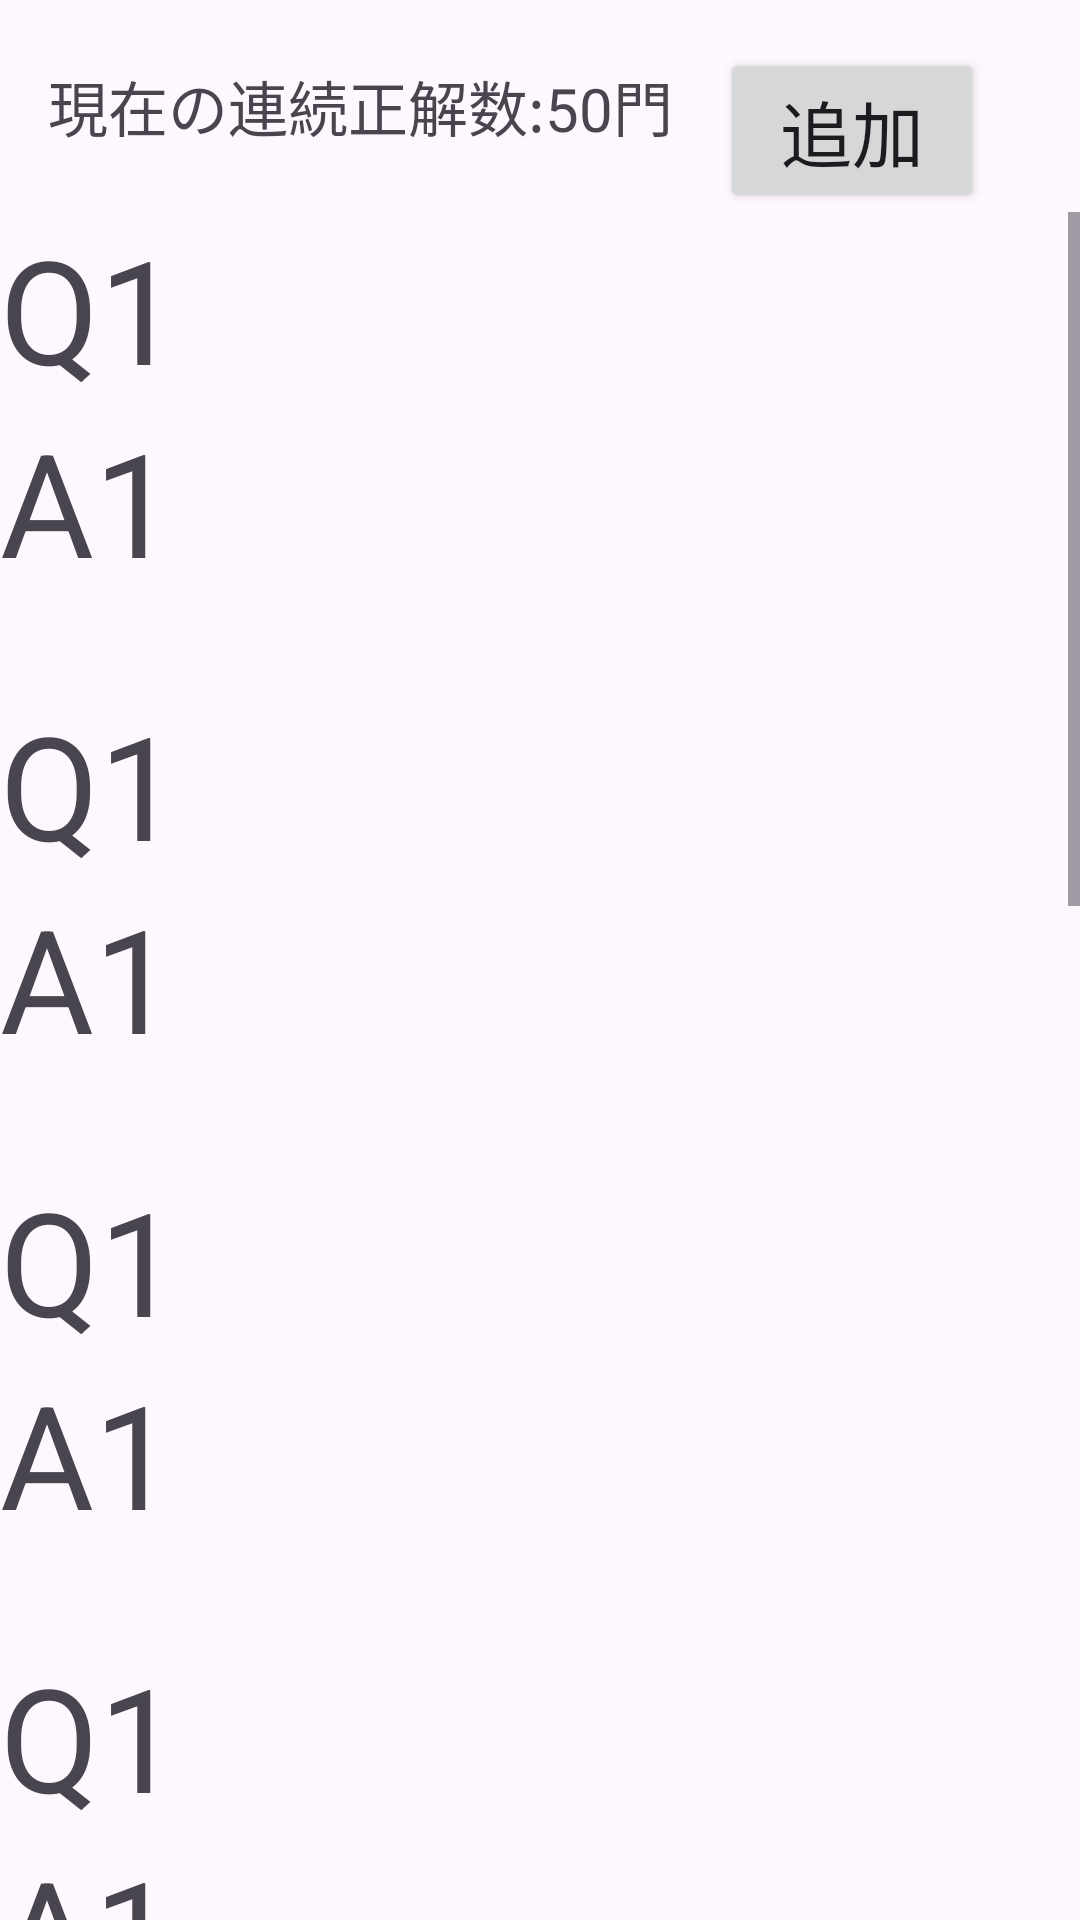

Here is an Android app screen rendered from its layout file. Give the layout XML and the strings, colors and styles it references.
<!-- AndroidManifest.xml: application theme Theme.MobileAppDevAFinal -->
<!-- res/layout/activity_main.xml -->
<?xml version="1.0" encoding="utf-8"?>
<androidx.constraintlayout.widget.ConstraintLayout xmlns:android="http://schemas.android.com/apk/res/android"
    xmlns:app="http://schemas.android.com/apk/res-auto"
    xmlns:tools="http://schemas.android.com/tools"
    android:id="@+id/main"
    android:layout_width="match_parent"
    android:layout_height="match_parent"
    tools:context=".MainActivity">

    <TextView
        android:id="@+id/correctText"
        android:layout_width="wrap_content"
        android:layout_height="wrap_content"
        android:text="現在の連続正解数:50門"
        android:textSize="20dp"
        app:layout_constraintEnd_toStartOf="@+id/addButton"
        app:layout_constraintBottom_toTopOf="@+id/scroll"
        app:layout_constraintTop_toTopOf="parent"
        app:layout_constraintStart_toStartOf="parent" />


    <Button
        android:id="@+id/addButton"
        android:layout_width="wrap_content"
        android:layout_height="wrap_content"
        android:text="追加"
        android:textSize="24dp"
        android:layout_marginTop="16dp"
        android:layout_marginEnd="32dp"
        app:layout_constraintTop_toTopOf="parent"
        app:layout_constraintEnd_toEndOf="parent"
        />
    <ScrollView
        android:id="@+id/scroll"
        android:layout_width="match_parent"
        android:layout_height="600dp"
        android:layout_marginTop="30dp"

        app:layout_constraintTop_toBottomOf="@+id/addButton"
        app:layout_constraintStart_toStartOf="parent"
        app:layout_constraintEnd_toEndOf="parent"
        app:layout_constraintBottom_toBottomOf="parent"
        android:isScrollContainer="false"
        >
        <LinearLayout
            android:id="@+id/linear"
            android:layout_width="match_parent"
            android:layout_height="wrap_content"
            android:orientation="vertical"
            app:layout_constraintEnd_toEndOf="@id/scroll"
            >
            <TextView
                android:id="@+id/question1"
                android:layout_width="wrap_content"
                android:layout_height="wrap_content"
                android:text="Q1"
                android:textSize="48dp"
                />
            <TextView
                android:id="@+id/answer1"
                android:layout_width="wrap_content"
                android:layout_height="wrap_content"
                android:text="A1"
                android:textSize="48dp"
                />

            <TextView
                android:id="@+id/question2"
                android:layout_width="wrap_content"
                android:layout_height="wrap_content"
                android:layout_marginTop="30dp"
                android:text="Q1"
                android:textSize="48dp"
                />

            <TextView
                android:id="@+id/answer2"
                android:layout_width="wrap_content"
                android:layout_height="wrap_content"
                android:text="A1"
                android:textSize="48dp"
                />

            <TextView
                android:id="@+id/question3"
                android:layout_width="wrap_content"
                android:layout_height="wrap_content"
                android:layout_marginTop="30dp"
                android:text="Q1"
                android:textSize="48dp"
                />
            <TextView
                android:id="@+id/answer3"
                android:layout_width="wrap_content"
                android:layout_height="wrap_content"
                android:text="A1"
                android:textSize="48dp"
                />

            <TextView
                android:id="@+id/question4"
                android:layout_width="wrap_content"
                android:layout_height="wrap_content"
                android:layout_marginTop="30dp"
                android:text="Q1"
                android:textSize="48dp"
                />
            <TextView
                android:id="@+id/answer4"
                android:layout_width="wrap_content"
                android:layout_height="wrap_content"
                android:text="A1"
                android:textSize="48dp"
                />

            <TextView
                android:id="@+id/question5"
                android:layout_width="wrap_content"
                android:layout_height="wrap_content"
                android:layout_marginTop="30dp"
                android:text="Q1"
                android:textSize="48dp"
                />
            <TextView
                android:id="@+id/answer5"
                android:layout_width="wrap_content"
                android:layout_height="wrap_content"
                android:text="A1"
                android:textSize="48dp"
                />

            <TextView
                android:id="@+id/question6"
                android:layout_width="wrap_content"
                android:layout_height="wrap_content"
                android:layout_marginTop="30dp"
                android:text="Q1"
                android:textSize="48dp"
                />
            <TextView
                android:id="@+id/answer6"
                android:layout_width="wrap_content"
                android:layout_height="wrap_content"
                android:text="A1"
                android:textSize="48dp"
                />


            <TextView
                android:id="@+id/question7"
                android:layout_width="wrap_content"
                android:layout_height="wrap_content"
                android:layout_marginTop="30dp"
                android:text="Q1"
                android:textSize="48dp"
                />
            <TextView
                android:id="@+id/answer7"
                android:layout_width="wrap_content"
                android:layout_height="wrap_content"
                android:text="A1"
                android:textSize="48dp"
                />

            <TextView
                android:id="@+id/question8"
                android:layout_width="wrap_content"
                android:layout_height="wrap_content"
                android:layout_marginTop="30dp"
                android:text="Q1"
                android:textSize="48dp"
                />
            <TextView
                android:id="@+id/answer8"
                android:layout_width="wrap_content"
                android:layout_height="wrap_content"
                android:text="A1"
                android:textSize="48dp"
                />

            <TextView
                android:id="@+id/question9"
                android:layout_width="wrap_content"
                android:layout_height="wrap_content"
                android:layout_marginTop="30dp"
                android:text="Q1"
                android:textSize="48dp"
                />
            <TextView
                android:id="@+id/answer9"
                android:layout_width="wrap_content"
                android:layout_height="wrap_content"
                android:text="A1"
                android:textSize="48dp"
                />

            <TextView
                android:id="@+id/question10"
                android:layout_width="wrap_content"
                android:layout_height="wrap_content"
                android:layout_marginTop="30dp"
                android:text="Q1"
                android:textSize="48dp"
                />
            <TextView
                android:id="@+id/answer10"
                android:layout_width="wrap_content"
                android:layout_height="wrap_content"
                android:text="A1"
                android:textSize="48dp"
                />
        </LinearLayout>
    </ScrollView>



</androidx.constraintlayout.widget.ConstraintLayout>
<!-- resources referenced by this layout -->
<resources>
  <style name="Theme.MobileAppDevAFinal" parent="Base.Theme.MobileAppDevAFinal" />
  <style name="Base.Theme.MobileAppDevAFinal" parent="Theme.Material3.DayNight.NoActionBar">
          
          
      </style>
</resources>
